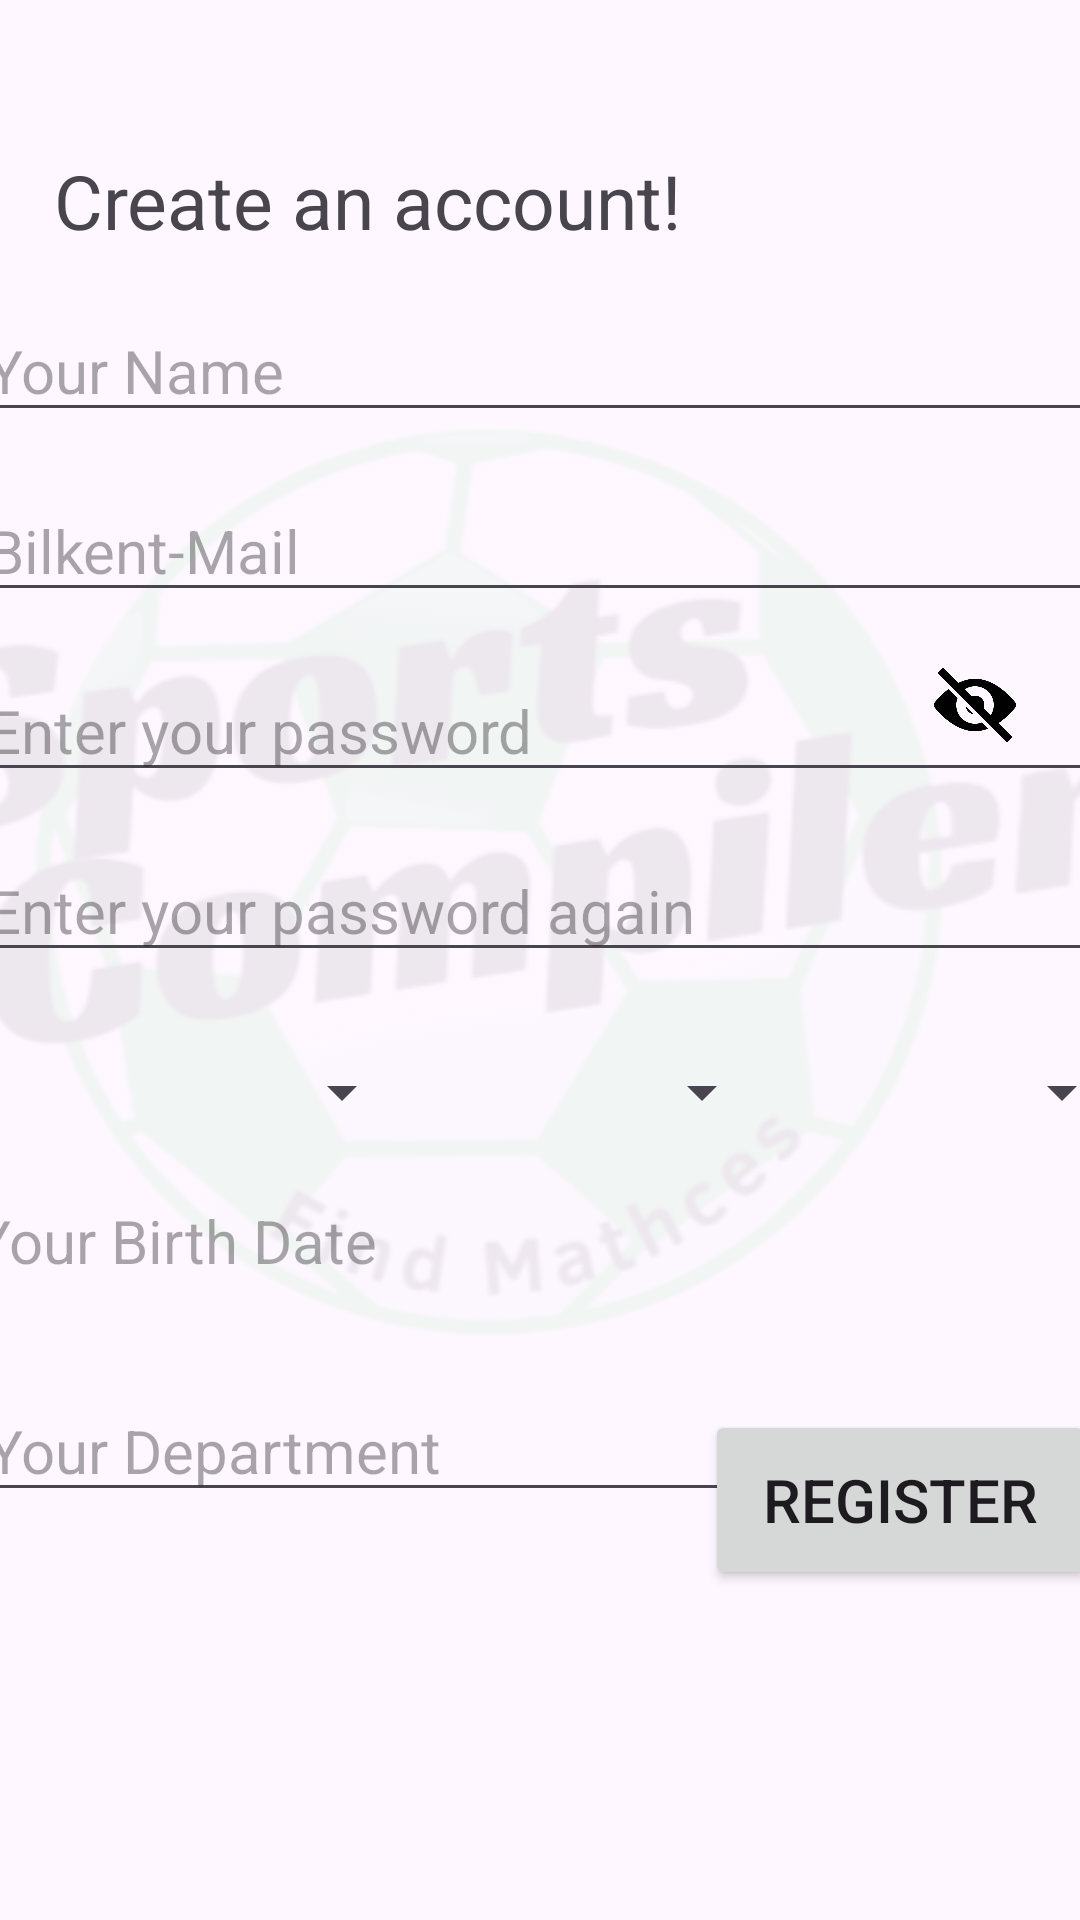

Android layout source for this screen:
<!-- AndroidManifest.xml: application theme Theme.SportsCompiler -->
<!-- res/layout/activity_register_page.xml -->
<?xml version="1.0" encoding="utf-8"?>
<FrameLayout xmlns:android="http://schemas.android.com/apk/res/android"
    xmlns:tools="http://schemas.android.com/tools"
    android:layout_width="match_parent"
    android:layout_height="match_parent">

    <TextView
        android:id="@+id/verificationTxt"
        android:layout_width="wrap_content"
        android:layout_height="wrap_content"
        android:layout_marginLeft="18dp"
        android:layout_marginTop="50dp"
        android:text="Create an account!"

        android:textSize="25sp" />

    <ImageView
        android:id="@+id/appIcon"
        android:layout_width="470dp"
        android:layout_height="661dp"
        android:layout_gravity="center"
        android:alpha="0.07
"
        android:contentDescription="App Icon"
        android:src="@drawable/sportcompicon" />

    <EditText
        android:id="@+id/registName"
        android:layout_width="377dp"
        android:layout_height="wrap_content"
        android:layout_gravity="center_horizontal"
        android:layout_marginTop="100dp"
        android:hint="Your Name"
        android:inputType="text"
        android:textSize="20sp" />


    <EditText
        android:id="@+id/registerMail"
        android:layout_width="377dp"
        android:layout_height="wrap_content"
        android:layout_gravity="center_horizontal"
        android:layout_marginTop="160dp"
        android:hint="Bilkent-Mail"
        android:inputType="text"
        android:textSize="20sp" />

    <EditText
        android:id="@+id/registerPassword"
        android:layout_width="377dp"
        android:layout_height="wrap_content"
        android:layout_gravity="center_horizontal"
        android:layout_marginTop="220dp"
        android:hint="Enter your password"
        android:inputType="textPassword"
        android:textSize="20sp" />

    <ImageView
        android:id="@+id/passwordToggle"
        android:layout_width="30dp"
        android:layout_height="30dp"
        android:layout_marginTop="220dp"
        android:layout_gravity="end"
        android:layout_marginEnd="20dp"
        android:src="@drawable/ic_eye_closed" />

    <EditText
        android:id="@+id/registerRePassword"
        android:layout_width="377dp"
        android:layout_height="wrap_content"
        android:layout_gravity="center_horizontal"
        android:layout_marginTop="280dp"
        android:hint="Enter your password again"
        android:inputType="textPassword"
        android:textSize="20sp" />


    <Spinner
        android:id="@+id/day_spinner"
        android:layout_width="120dp"
        android:layout_height="48dp"
        android:layout_marginLeft="18dp"
        android:layout_marginTop="340dp" />

    <Spinner
        android:id="@+id/month_spinner"
        android:layout_width="120dp"
        android:layout_height="48dp"
        android:layout_marginTop="340dp"
        android:layout_marginLeft="138dp"
        />


    <Spinner
        android:id="@+id/year_spinner"
        android:layout_width="120dp"
        android:layout_height="48dp"
        android:layout_marginLeft="258dp"
        android:layout_marginTop="340dp" />


    <TextView
        android:id="@+id/birthDate"
        android:layout_width="377dp"
        android:layout_height="wrap_content"
        android:layout_gravity="center_horizontal"
        android:layout_marginTop="400dp"
        android:hint="Your Birth Date"
        android:inputType="text"
        android:textSize="20sp" />

    <EditText
        android:id="@+id/department"
        android:layout_width="377dp"
        android:layout_height="wrap_content"
        android:layout_gravity="center_horizontal"
        android:layout_marginTop="460dp"
        android:hint="Your Department"
        android:inputType="text"
        android:textSize="20sp" />

    <Button
        android:id="@+id/registerButton"
        android:layout_width="130dp"
        android:layout_height="60dp"
        android:layout_gravity="center"
        android:layout_marginLeft="120dp"
        android:layout_marginTop="180dp"
        android:text="Register"
        android:textSize="20dp" />

</FrameLayout>
<!-- resources referenced by this layout -->
<resources>
  <!-- drawable ic_eye_closed: png bitmap (drawable, 7457 bytes) -->
  <!-- drawable sportcompicon: png bitmap (drawable, 101896 bytes) -->
  <style name="Theme.SportsCompiler" parent="Base.Theme.SportsCompiler" />
  <style name="Base.Theme.SportsCompiler" parent="Theme.Material3.DayNight.NoActionBar">
          
          <item name="colorPrimary">@color/green</item>
          <item name="colorAccent">@color/white</item>
      </style>
  <color name="green">#4CAF50</color>
  <color name="white">#FFFFFFFF</color>
</resources>
